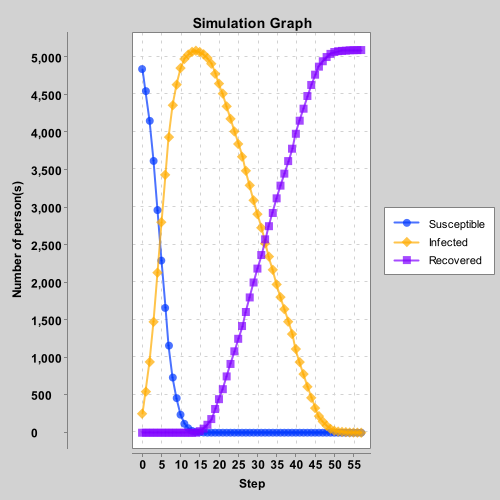

Source data for this figure (header and first rows):
Seed, Ag Prob., Ag0 Prob., Infectiousness, Social Distancing?, Mask Mandate?, Quarantining?
9, 0.5, 0.025, 0.25, false, false, false
Susceptible, Infected, Recovered
4844, 253, 0
4550, 547, 0
4154, 943, 0
3620, 1477, 0
2965, 2132, 0
2293, 2804, 0
1662, 3435, 0
1160, 3937, 0
735, 4362, 0
461, 4636, 0
240, 4857, 0
119, 4978, 0
60, 5037, 0
24, 5073, 0
9, 5088, 0
5, 5071, 21
2, 5041, 54
0, 4991, 106
0, 4915, 182
0, 4781, 316
0, 4650, 447
0, 4517, 580
0, 4347, 750
0, 4181, 916
0, 4013, 1084
0, 3846, 1251
0, 3676, 1421
0, 3489, 1608
0, 3295, 1802
0, 3096, 2001
0, 2911, 2186
0, 2730, 2367
0, 2521, 2576
0, 2346, 2751
0, 2170, 2927
0, 1975, 3122
0, 1806, 3291
0, 1646, 3451
0, 1479, 3618
0, 1314, 3783
0, 1115, 3982
0, 941, 4156
0, 781, 4316
0, 612, 4485
0, 465, 4632
0, 328, 4769
0, 221, 4876
0, 149, 4948
0, 93, 5004
0, 51, 5046
0, 26, 5071
0, 15, 5082
0, 11, 5086
0, 8, 5089
0, 3, 5094
0, 2, 5095
0, 1, 5096
0, 0, 5097
